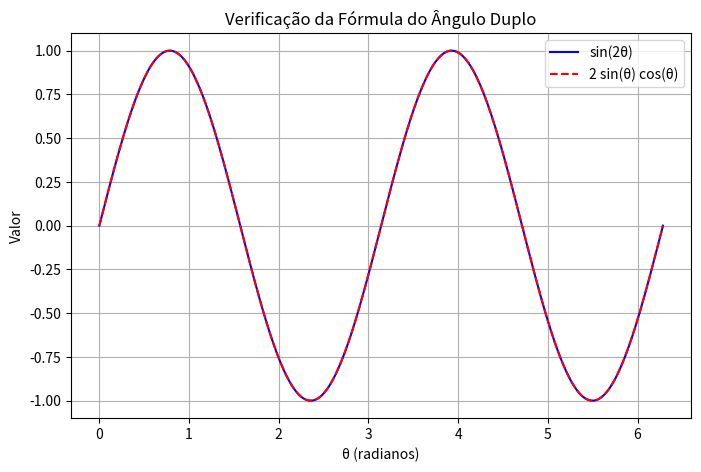

Write Python code to recreate this figure.
#Exercício 1b - Verificando a identidade de sinˆ2(60º)+ cosˆ2(60º)=1
import numpy as np
import matplotlib.pyplot as plt

# Intervalo de ângulos
theta = np.linspace(0, 2*np.pi, 300)

# Calcula sinˆ2(60º) e cosˆ2(60º)
sin_60_squared = np.sin(np.pi/4)**2
cos_60_squared = np.cos(np.pi/4)**2
identity_sum = sin_60_squared + cos_60_squared

print(f"sinˆ2(60º) + cosˆ2(60º) = {identity_sum}")

sin_2theta = np.sin(2 * theta)
# Definindo a fórmula do ângulo duplo
double_angle = 2 * np.sin(theta) * np.cos(theta)

plt.figure(figsize=(8,5))
plt.plot(theta, sin_2theta, label='sin(2θ)', color='blue')
plt.plot(theta, double_angle, label='2 sin(θ) cos(θ)', linestyle='--', color='red')
plt.xlabel('θ (radianos)')
plt.ylabel('Valor')
plt.title('Verificação da Fórmula do Ângulo Duplo')
plt.legend()
plt.grid(True)
plt.show()